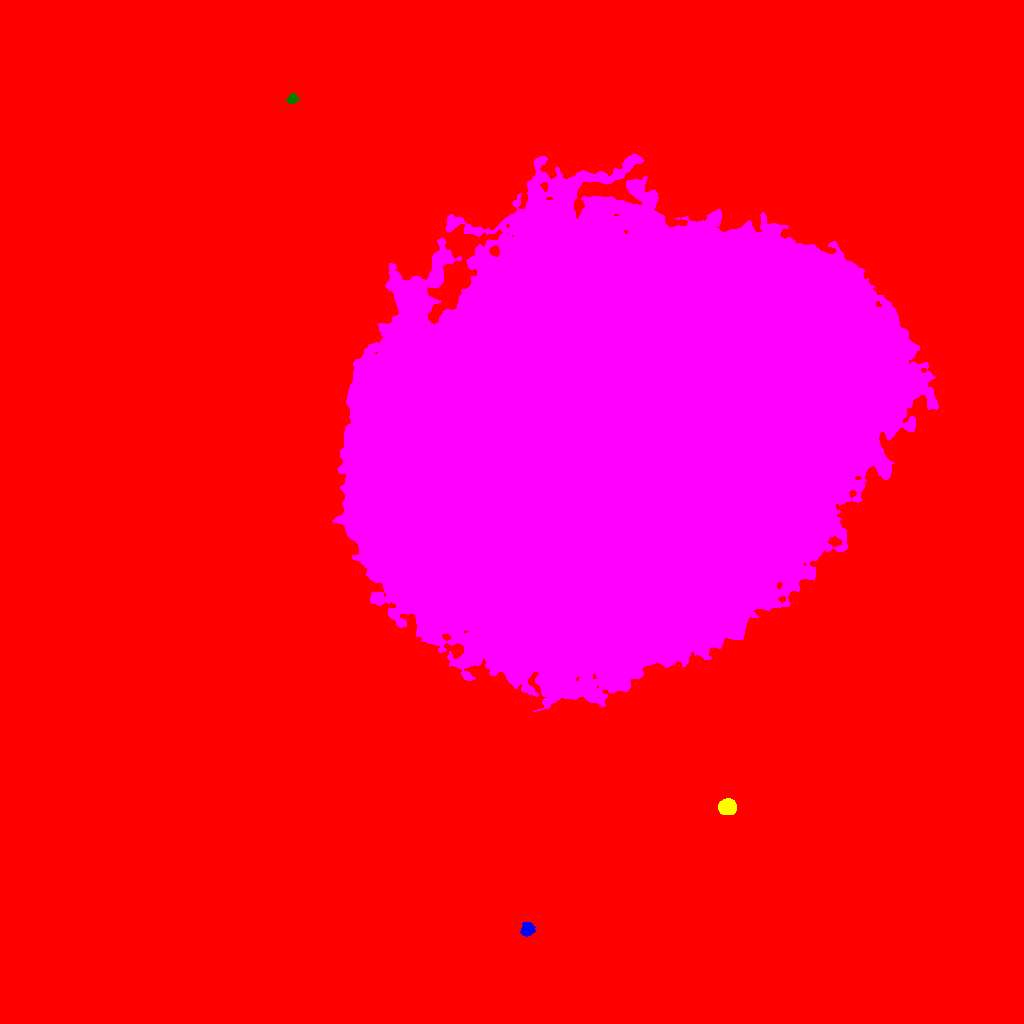

The file beside this chart, header and first rows:
ID, X, Y, A, B, theta, total_flux, mu_max, mu_median, mu_mean, R_fwhm, R_e, R10, R90, x_start, x_end, y_start, y_end, area, greylevel
0, 535.2, 547.7, 295.9, 280.5, 1.041, 4064736, 97.0, 3.0, 4.885, 11.71, 215.1, 73.68, 385.3, 0, 1023, 0, 1023, 832111, 4.885
1, 527.2, 93.83, 3.338, 3.009, 0.9351, 1359, 17.0, 7.0, 7.81, 4.787, 4.068, 1.596, 6.358, 520, 535, 87, 101, 174, 29.81
2, 727.3, 216.7, 3.838, 3.488, 0.2677, 6083, 52.0, 21.0, 22.61, 5.809, 4.687, 1.871, 7.548, 718, 736, 209, 225, 269, 43.61
3, 608.7, 571.8, 119.1, 90.35, 0.4884, 11308630, 193.0, 48.0, 52.37, 97.18, 133.3, 52.42, 210, 332, 938, 312, 869, 215922, 73.37
4, 292.4, 924.5, 2.545, 2.258, 0.5306, 742.0, 16.0, 7.0, 7.42, 3.949, 3.09, 1.262, 4.754, 286, 298, 920, 930, 100, 29.42
